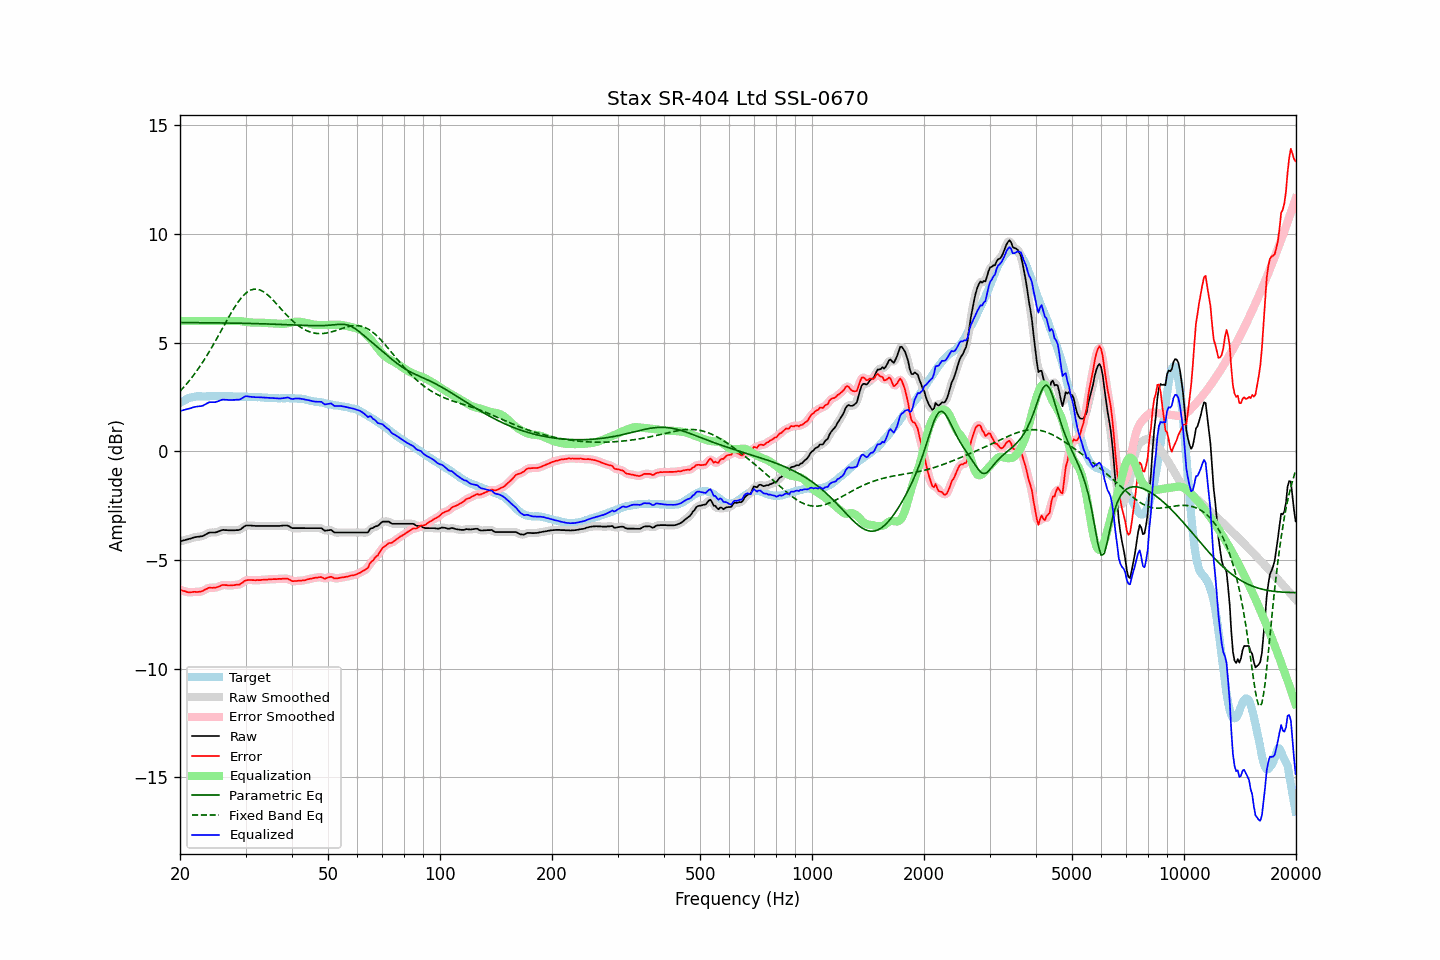

Source data for this figure (header and first rows):
frequency, raw, error, smoothed, error_smoothed, equalization, parametric_eq, fixed_band_eq, equalized_raw, equalized_smoothed, target
20.00, -4.15, -6.37, -4.15, -6.37, 6.00, 5.93, 2.77, 1.85, 1.85, 2.22
20.20, -4.13, -6.40, -4.13, -6.40, 6.00, 5.93, 2.84, 1.87, 1.87, 2.27
20.40, -4.11, -6.43, -4.11, -6.43, 6.00, 5.93, 2.92, 1.89, 1.89, 2.32
20.61, -4.09, -6.44, -4.09, -6.45, 6.00, 5.93, 3.01, 1.91, 1.91, 2.35
20.81, -4.07, -6.47, -4.07, -6.47, 6.00, 5.93, 3.09, 1.93, 1.93, 2.40
21.02, -4.05, -6.49, -4.05, -6.48, 6.00, 5.93, 3.18, 1.95, 1.95, 2.44
21.23, -4.03, -6.49, -4.03, -6.49, 6.00, 5.93, 3.27, 1.97, 1.97, 2.46
21.44, -4.01, -6.49, -4.00, -6.48, 6.00, 5.92, 3.36, 1.99, 2.00, 2.48
21.66, -3.98, -6.48, -3.98, -6.48, 6.00, 5.92, 3.46, 2.02, 2.02, 2.50
21.87, -3.96, -6.47, -3.96, -6.47, 6.00, 5.92, 3.56, 2.04, 2.04, 2.51
22.09, -3.95, -6.47, -3.94, -6.47, 6.00, 5.92, 3.66, 2.05, 2.06, 2.53
22.31, -3.94, -6.47, -3.94, -6.47, 6.00, 5.92, 3.76, 2.06, 2.06, 2.54
22.54, -3.93, -6.46, -3.93, -6.47, 6.00, 5.92, 3.87, 2.07, 2.07, 2.54
22.76, -3.92, -6.45, -3.92, -6.45, 6.00, 5.92, 3.98, 2.08, 2.08, 2.54
22.99, -3.91, -6.43, -3.90, -6.43, 6.00, 5.92, 4.09, 2.09, 2.10, 2.53
23.22, -3.87, -6.39, -3.87, -6.39, 6.00, 5.92, 4.21, 2.13, 2.13, 2.52
23.45, -3.83, -6.35, -3.83, -6.35, 6.00, 5.92, 4.32, 2.17, 2.17, 2.52
23.69, -3.79, -6.32, -3.78, -6.31, 6.00, 5.92, 4.44, 2.21, 2.22, 2.53
23.92, -3.75, -6.28, -3.75, -6.29, 6.00, 5.92, 4.56, 2.25, 2.25, 2.53
24.16, -3.74, -6.28, -3.74, -6.28, 6.00, 5.92, 4.69, 2.26, 2.26, 2.54
24.40, -3.74, -6.29, -3.73, -6.28, 6.00, 5.92, 4.81, 2.26, 2.27, 2.55
24.65, -3.74, -6.28, -3.74, -6.28, 6.00, 5.92, 4.94, 2.26, 2.26, 2.54
24.89, -3.74, -6.27, -3.73, -6.27, 6.00, 5.91, 5.07, 2.26, 2.27, 2.54
25.14, -3.72, -6.25, -3.71, -6.26, 6.00, 5.91, 5.21, 2.28, 2.29, 2.54
25.39, -3.69, -6.23, -3.69, -6.23, 6.00, 5.91, 5.34, 2.31, 2.31, 2.55
25.65, -3.66, -6.20, -3.65, -6.20, 6.00, 5.91, 5.47, 2.34, 2.35, 2.55
25.91, -3.63, -6.16, -3.63, -6.17, 6.00, 5.91, 5.61, 2.37, 2.37, 2.54
26.16, -3.62, -6.15, -3.62, -6.15, 6.00, 5.91, 5.74, 2.38, 2.38, 2.53
26.43, -3.63, -6.16, -3.62, -6.15, 6.00, 5.91, 5.88, 2.37, 2.38, 2.53
26.69, -3.63, -6.16, -3.63, -6.16, 6.00, 5.91, 6.01, 2.37, 2.37, 2.53
26.96, -3.64, -6.18, -3.63, -6.17, 6.00, 5.91, 6.14, 2.36, 2.37, 2.54
27.23, -3.64, -6.18, -3.64, -6.17, 6.00, 5.91, 6.27, 2.36, 2.36, 2.54
27.50, -3.64, -6.17, -3.64, -6.17, 6.00, 5.90, 6.40, 2.36, 2.36, 2.54
27.77, -3.64, -6.16, -3.64, -6.16, 6.00, 5.90, 6.52, 2.37, 2.37, 2.53
28.05, -3.64, -6.16, -3.63, -6.15, 6.00, 5.90, 6.64, 2.37, 2.37, 2.52
28.33, -3.63, -6.14, -3.63, -6.15, 6.01, 5.90, 6.75, 2.38, 2.37, 2.51
28.62, -3.63, -6.14, -3.63, -6.14, 6.00, 5.90, 6.86, 2.38, 2.38, 2.51
28.90, -3.62, -6.14, -3.61, -6.12, 6.00, 5.90, 6.96, 2.38, 2.39, 2.52
29.19, -3.58, -6.08, -3.57, -6.09, 5.99, 5.90, 7.05, 2.41, 2.42, 2.51
29.48, -3.52, -6.04, -3.52, -6.03, 5.98, 5.89, 7.14, 2.46, 2.46, 2.53
29.78, -3.46, -5.97, -3.46, -5.98, 5.97, 5.89, 7.22, 2.51, 2.51, 2.52
30.08, -3.42, -5.94, -3.43, -5.95, 5.96, 5.89, 7.28, 2.54, 2.53, 2.52
30.38, -3.42, -5.93, -3.41, -5.92, 5.95, 5.89, 7.34, 2.53, 2.54, 2.51
30.68, -3.42, -5.93, -3.41, -5.92, 5.94, 5.89, 7.39, 2.52, 2.53, 2.51
30.99, -3.42, -5.92, -3.42, -5.92, 5.93, 5.89, 7.43, 2.52, 2.51, 2.51
31.30, -3.43, -5.93, -3.42, -5.93, 5.93, 5.88, 7.45, 2.50, 2.50, 2.51
31.61, -3.43, -5.93, -3.43, -5.93, 5.92, 5.88, 7.47, 2.50, 2.50, 2.50
31.93, -3.44, -5.94, -3.43, -5.93, 5.93, 5.88, 7.47, 2.49, 2.49, 2.50
32.24, -3.44, -5.92, -3.44, -5.93, 5.93, 5.88, 7.46, 2.49, 2.49, 2.49
32.57, -3.44, -5.93, -3.44, -5.93, 5.93, 5.88, 7.45, 2.49, 2.49, 2.50
32.89, -3.44, -5.93, -3.44, -5.93, 5.92, 5.87, 7.42, 2.49, 2.49, 2.49
33.22, -3.44, -5.92, -3.44, -5.92, 5.92, 5.87, 7.38, 2.48, 2.48, 2.48
33.55, -3.44, -5.91, -3.44, -5.91, 5.91, 5.87, 7.34, 2.48, 2.48, 2.48
33.89, -3.44, -5.90, -3.44, -5.91, 5.91, 5.87, 7.29, 2.47, 2.47, 2.46
34.23, -3.44, -5.91, -3.44, -5.90, 5.90, 5.86, 7.24, 2.47, 2.47, 2.47
34.57, -3.44, -5.89, -3.44, -5.90, 5.90, 5.86, 7.17, 2.46, 2.46, 2.46
34.92, -3.44, -5.89, -3.44, -5.89, 5.89, 5.86, 7.10, 2.46, 2.46, 2.46
35.27, -3.44, -5.89, -3.44, -5.89, 5.89, 5.86, 7.03, 2.45, 2.45, 2.45
35.62, -3.44, -5.88, -3.44, -5.89, 5.89, 5.85, 6.95, 2.45, 2.45, 2.45
35.97, -3.44, -5.88, -3.44, -5.88, 5.88, 5.85, 6.87, 2.45, 2.45, 2.44
... 635 more rows
